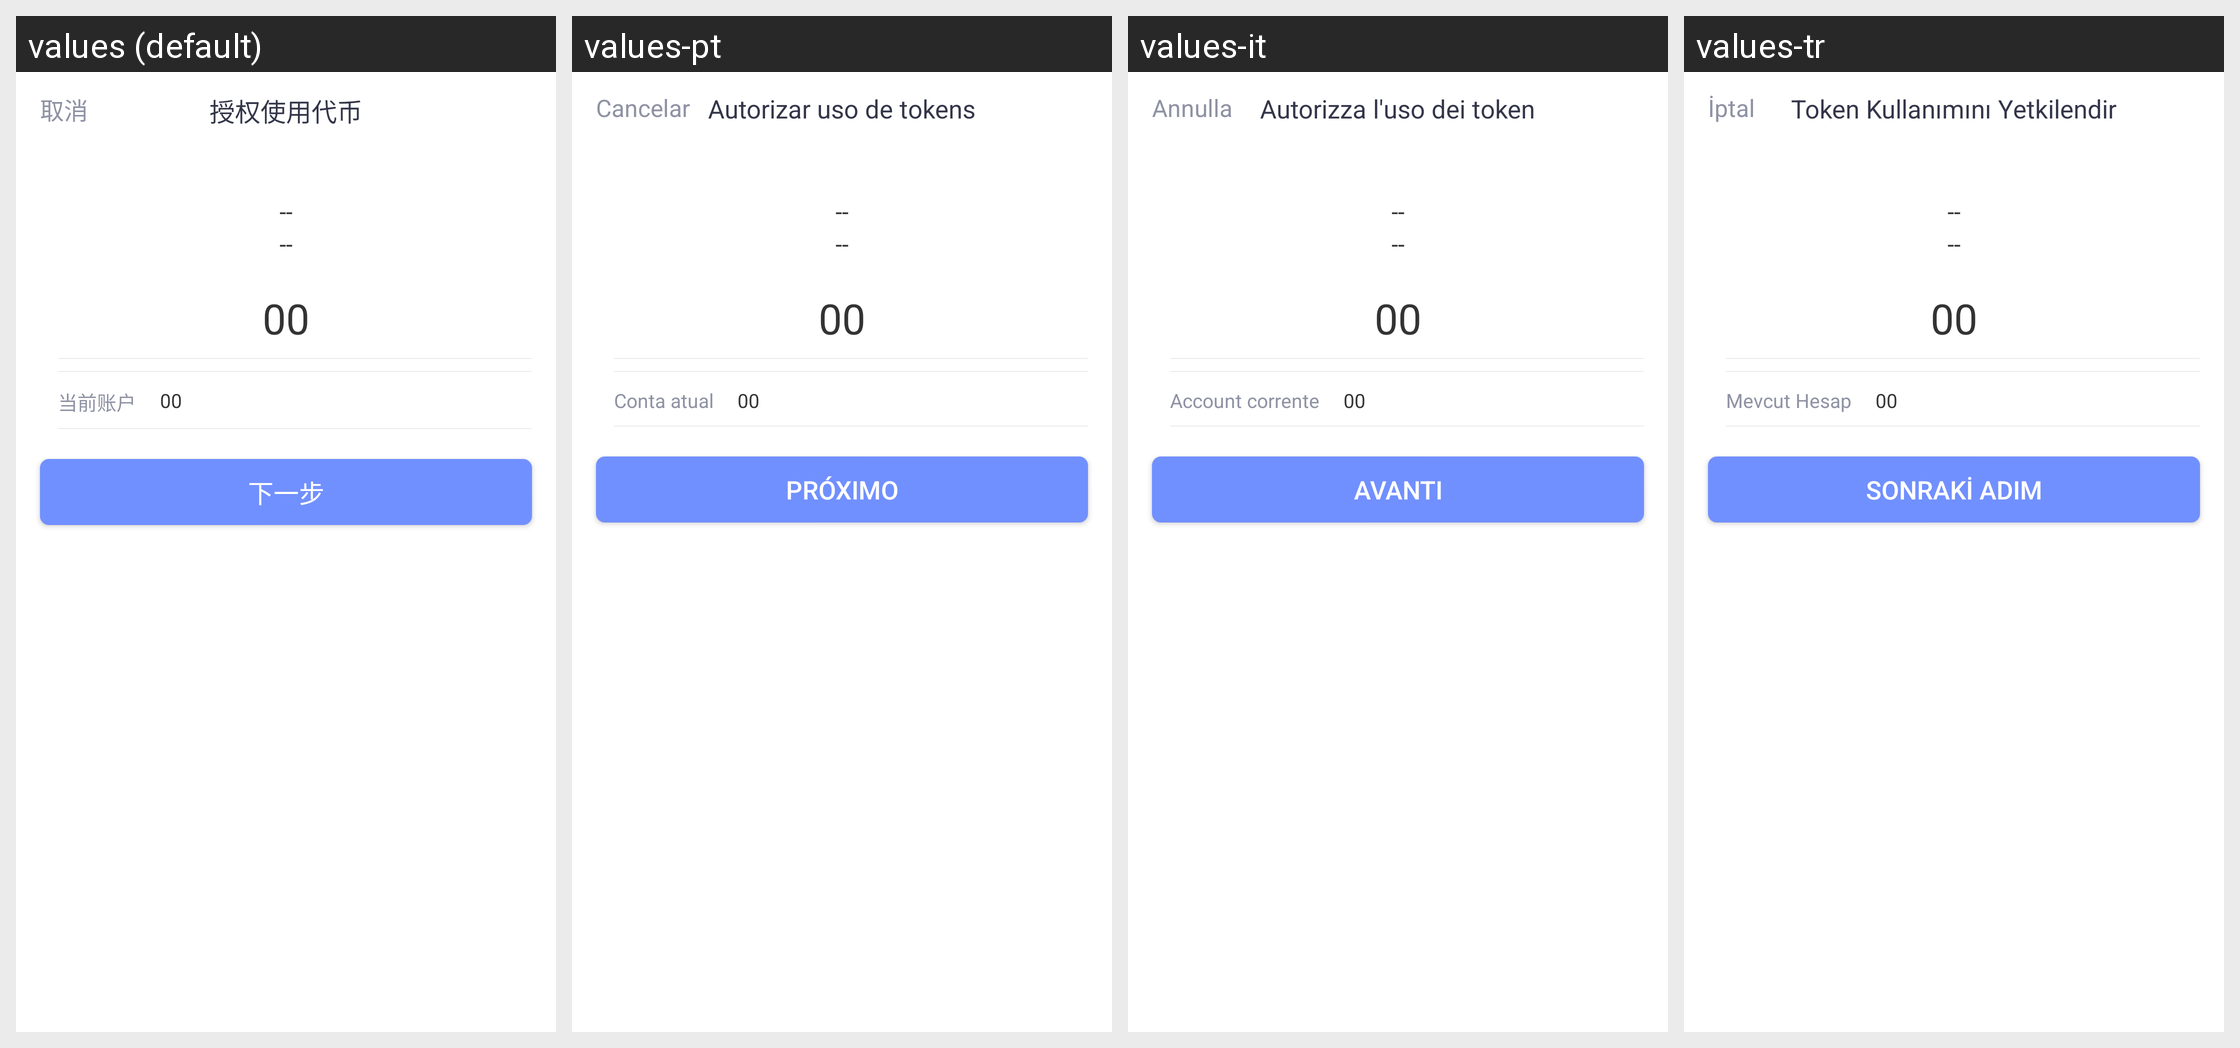

This grid shows one Android layout under several languages. Give, for every string resource on the screen, its name, the default text and each shown locale's text.
Android screen res/layout/meta_approve.xml rendered under 4 locales, left to right: values (default), values-pt, values-it, values-tr. Device: Nexus 5 (rendered at 1080×1920; each locale shown at half size, 540×960, under a caption strip naming it); theme Theme.MaterialComponents.DayNight.NoActionBar.
Other locales in the repository, not shown: values-de, values-en, values-es, values-fr, values-in, values-ja, values-ko, values-ru, values-th, values-vi, values-zh-rTW.
Strings drawn on this screen, with the default value and each locale's value (text and hints the layout hard-codes, and strings that could not be matched under every locale, appear in the picture but are not listed):

cancel
  values: 取消
  values-pt: Cancelar
  values-it: Annulla
  values-tr: İptal

meta_approve
  values: 授权使用代币
  values-pt: Autorizar uso de tokens
  values-it: Autorizza l'uso dei token
  values-tr: Token Kullanımını Yetkilendir

chat_label_current_account
  values: 当前账户
  values-pt: Conta atual
  values-it: Account corrente
  values-tr: Mevcut Hesap

wc_next
  values: 下一步
  values-pt: Próximo
  values-it: Avanti
  values-tr: Sonraki Adım
